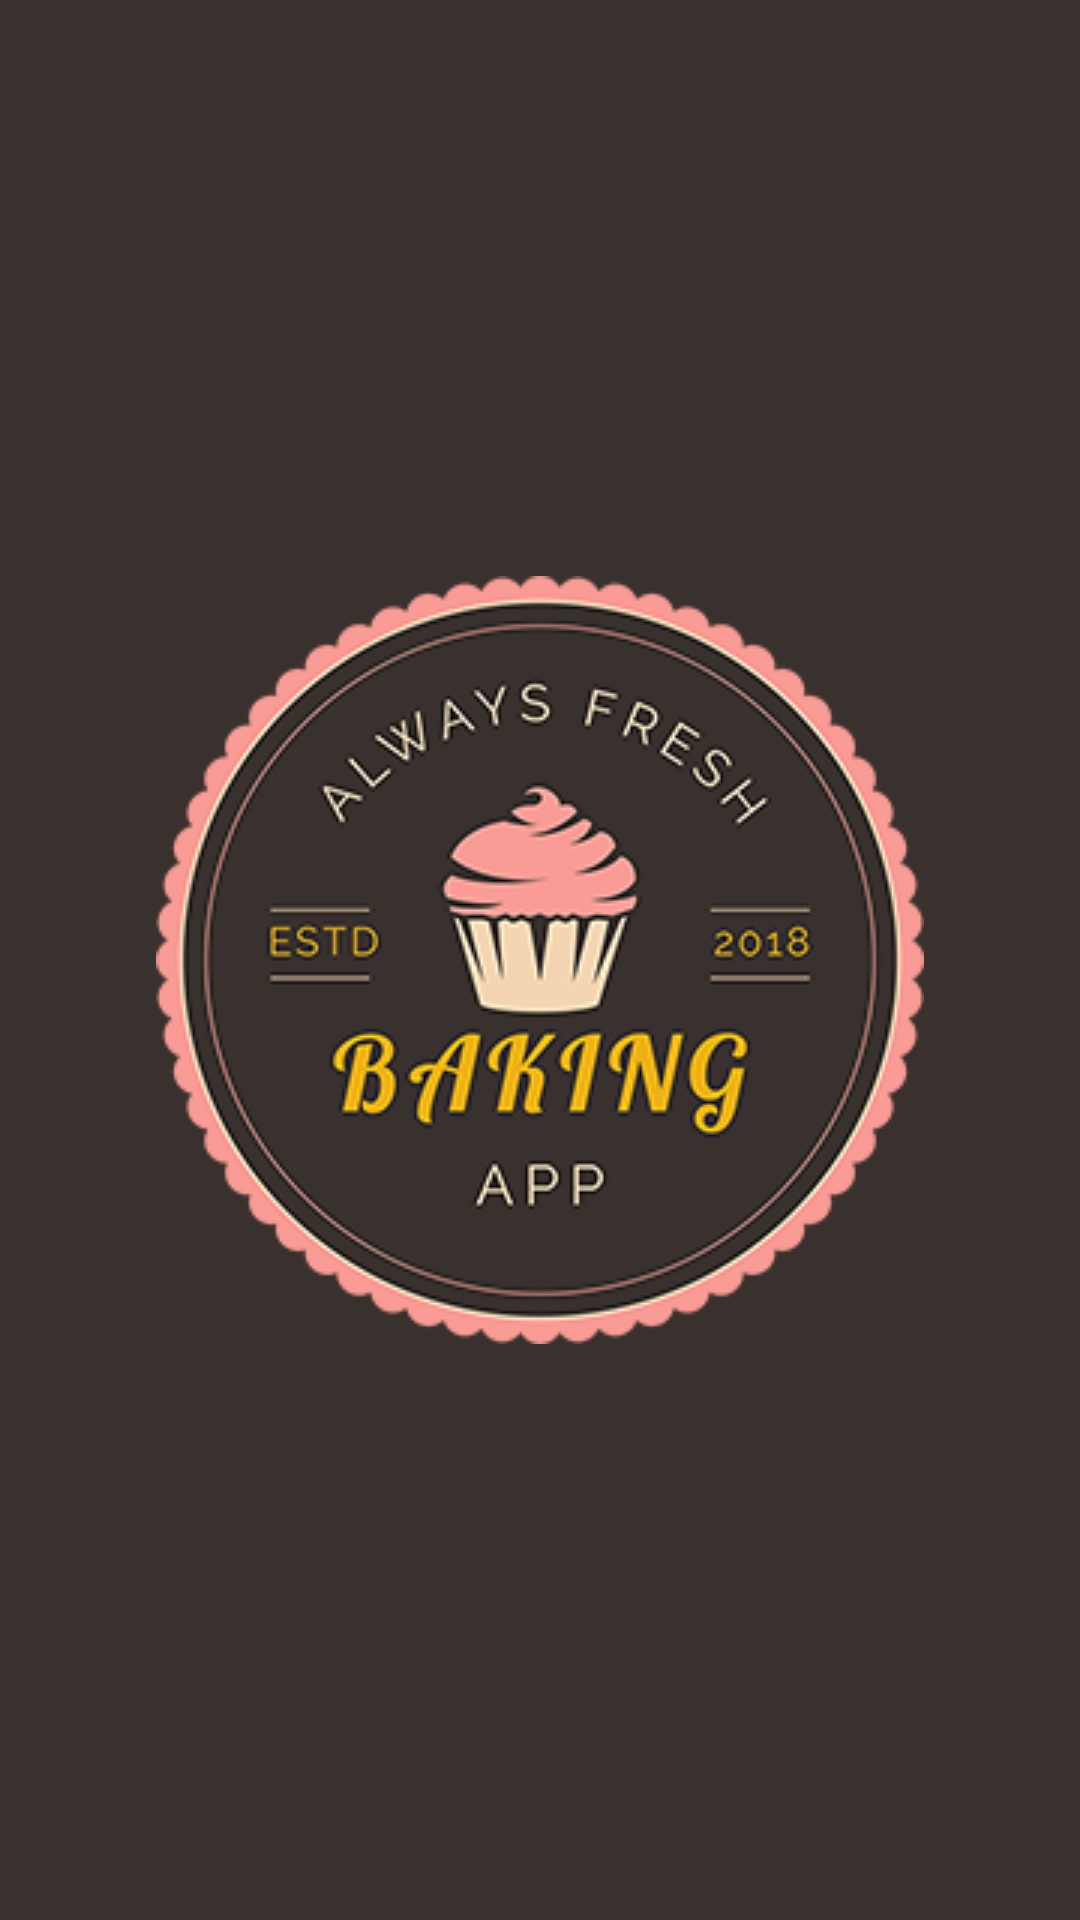

This screen was rendered from an Android layout file. Write that file and the resources it references.
<!-- AndroidManifest.xml: activity theme AppTheme.Launcher -->
<!-- res/layout/activity_recipes.xml -->
<?xml version="1.0" encoding="utf-8"?>
<LinearLayout xmlns:android="http://schemas.android.com/apk/res/android"
    xmlns:app="http://schemas.android.com/apk/res-auto"
    xmlns:tools="http://schemas.android.com/tools"
    android:layout_width="match_parent"
    android:layout_height="match_parent"
    android:orientation="vertical"
    tools:context="com.fjoglar.bakingapp.recipes.RecipesActivity">

    <android.support.design.widget.AppBarLayout
        android:layout_width="match_parent"
        android:layout_height="wrap_content">

        <android.support.v7.widget.Toolbar
            android:id="@+id/toolbar"
            android:layout_width="match_parent"
            android:layout_height="wrap_content"
            android:background="?attr/colorPrimary"
            android:minHeight="?attr/actionBarSize"
            android:theme="@style/Toolbar"
            app:popupTheme="@style/ThemeOverlay.AppCompat.Light" />
    </android.support.design.widget.AppBarLayout>

    <android.support.constraint.ConstraintLayout
        android:layout_width="match_parent"
        android:layout_height="match_parent">

        <android.support.v7.widget.RecyclerView
            android:id="@+id/recyclerview_recipes"
            android:layout_width="match_parent"
            android:layout_height="match_parent"
            app:layout_constraintBottom_toBottomOf="parent"
            app:layout_constraintLeft_toLeftOf="parent"
            app:layout_constraintRight_toRightOf="parent"
            app:layout_constraintTop_toTopOf="parent" />

        <ProgressBar
            android:id="@+id/progressbar_loading"
            android:layout_width="wrap_content"
            android:layout_height="wrap_content"
            android:visibility="gone"
            app:layout_constraintBottom_toBottomOf="parent"
            app:layout_constraintLeft_toLeftOf="parent"
            app:layout_constraintRight_toRightOf="parent"
            app:layout_constraintTop_toTopOf="parent" />

        <TextView
            android:id="@+id/textview_recipes_emptyview"
            android:layout_width="wrap_content"
            android:layout_height="wrap_content"
            android:text="@string/recipes_empty_view_message"
            android:textSize="20sp"
            android:visibility="gone"
            app:layout_constraintBottom_toBottomOf="parent"
            app:layout_constraintEnd_toEndOf="parent"
            app:layout_constraintStart_toStartOf="parent"
            app:layout_constraintTop_toTopOf="parent" />
    </android.support.constraint.ConstraintLayout>
</LinearLayout>
<!-- resources referenced by this layout -->
<resources>
  <string name="recipes_empty_view_message">There are no recipes to show</string>
  <style name="Toolbar" parent="ThemeOverlay.AppCompat.Dark.ActionBar">
          <item name="android:fontFamily">@font/lobster_regular</item>
      </style>
  <style name="AppTheme.Launcher">
          <item name="android:windowBackground">@drawable/splash_screen</item>
          <item name="colorPrimaryDark">@color/colorPrimary</item>
      </style>
  <!-- drawable splash_screen (drawable) -->
  <layer-list xmlns:android="http://schemas.android.com/apk/res/android"
      android:opacity="opaque">
  
      <item android:drawable="@color/colorPrimary" />
  
      <item>
          <bitmap
              android:gravity="center"
              android:src="@drawable/baking_app_badge" />
      </item>
  </layer-list>
  <color name="colorPrimary">#38312D</color>
  <!-- drawable baking_app_badge: png bitmap (drawable, 61371 bytes) -->
</resources>
